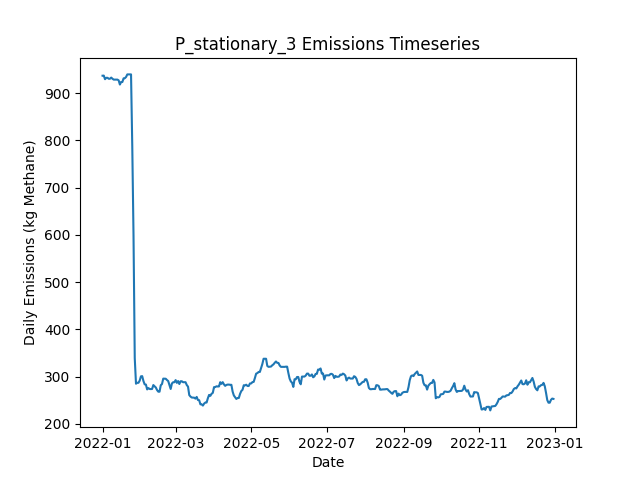

The data file committed next to this chart (first rows):
Date, Daily Emissions (Kg Methane), Daily Mitigable Emissions (Kg Methane), Daily Non-Mitigable Emissions (Kg Methan…, Daily Cost ($), Active Leaks, New Leaks, Leaks Repaired, Leaks Naturally Repaired, Leaks Tagged, Daily Repair Cost ($), Daily Natural Repair Cost ($), stationary_mdl_high Deployment Cost ($), stationary_mdl_high Sites flagged for Fo…, stationary_mdl_high Leaks tagged for rep…, stationary_mdl_high Sites Visited, stationary_mdl_high Travel Time (Minutes…, stationary_mdl_high Survey Time (Minutes…, OGI_FU_mdl_high Deployment Cost ($), OGI_FU_mdl_high Sites flagged for Follow…, OGI_FU_mdl_high Leaks tagged for repair, OGI_FU_mdl_high Sites Visited, OGI_FU_mdl_high Travel Time (Minutes), OGI_FU_mdl_high Survey Time (Minutes)
2022-01-01, 937, 669.5, 267.6, 6030, 356, 358, 0, 2, 0.00000, 0.00000, 400, 6030, 0, , 10, 0, 0, 0.00000, , 0, 0, 0, 0
2022-01-02, 937.3, 669.7, 267.6, 30, 357, 1, 0, 0, 0.00000, 0.00000, 0.00000, 30, 0, , 10, 0, 0, 0.00000, , 0, 0, 0, 0
2022-01-03, 929.7, 662.1, 267.6, 30, 354, 0, 0, 3, 0.00000, 0.00000, 600, 30, 0, , 10, 0, 0, 0.00000, , 0, 0, 0, 0
2022-01-04, 932.6, 665, 267.6, 30, 356, 2, 0, 0, 0.00000, 0.00000, 0.00000, 30, 0, , 10, 0, 0, 0.00000, , 0, 0, 0, 0
2022-01-05, 932.6, 665, 267.6, 30, 356, 0, 0, 0, 0.00000, 0.00000, 0.00000, 30, 0, , 10, 0, 0, 0.00000, , 0, 0, 0, 0
2022-01-06, 930.6, 665, 265.6, 30, 355, 0, 0, 0, 0.00000, 0.00000, 0.00000, 30, 0, , 10, 0, 0, 0.00000, , 0, 0, 0, 0
2022-01-07, 930.6, 665, 265.6, 30, 355, 0, 0, 0, 0.00000, 0.00000, 0.00000, 30, 0, , 10, 0, 0, 0.00000, , 0, 0, 0, 0
2022-01-08, 933, 667.4, 265.6, 30, 355, 2, 0, 2, 0.00000, 0.00000, 400, 30, 0, , 10, 0, 0, 0.00000, , 0, 0, 0, 0
2022-01-09, 930.6, 665, 265.6, 30, 355, 1, 0, 1, 0.00000, 0.00000, 200, 30, 0, , 10, 0, 0, 0.00000, , 0, 0, 0, 0
2022-01-10, 928.8, 661.2, 267.6, 1030, 355, 2, 0, 2, 72, 0.00000, 400, 30, 10, , 10, 0, 0, 1000, , 72, 3, 120, 360
2022-01-11, 928.8, 661.2, 267.6, 1030, 355, 0, 0, 0, 76, 0.00000, 0.00000, 30, 0, , 10, 0, 0, 1000, , 76, 3, 120, 360
2022-01-12, 928.8, 661.2, 267.6, 1030, 355, 0, 0, 0, 98, 0.00000, 0.00000, 30, 0, , 10, 0, 0, 1000, , 98, 3, 120, 360
2022-01-13, 928.8, 661.2, 267.6, 530, 355, 0, 0, 0, 24, 0.00000, 0.00000, 30, 0, , 10, 0, 0, 500, , 24, 1, 30, 120
2022-01-14, 927.2, 669.9, 257.3, 30, 355, 2, 0, 0, 0.00000, 0.00000, 0.00000, 30, 0, , 10, 0, 0, 0.00000, , 0, 0, 0, 0
2022-01-15, 918.3, 669.9, 248.4, 30, 354, 0, 0, 0, 0.00000, 0.00000, 0.00000, 30, 0, , 10, 0, 0, 0.00000, , 0, 0, 0, 0
2022-01-16, 923.7, 675.3, 248.4, 30, 356, 2, 0, 0, 0.00000, 0.00000, 0.00000, 30, 0, , 10, 0, 0, 0.00000, , 0, 0, 0, 0
2022-01-17, 923.7, 675.3, 248.4, 30, 356, 0, 0, 0, 0.00000, 0.00000, 0.00000, 30, 0, , 10, 0, 0, 0.00000, , 0, 0, 0, 0
2022-01-18, 931.5, 682.4, 249.1, 30, 359, 3, 0, 0, 0.00000, 0.00000, 0.00000, 30, 0, , 10, 0, 0, 0.00000, , 0, 0, 0, 0
2022-01-19, 931.7, 682.6, 249.1, 1030, 360, 1, 0, 0, 76, 0.00000, 0.00000, 30, 10, , 10, 0, 0, 1000, , 76, 3, 120, 360
2022-01-20, 934.4, 685.3, 249.1, 1030, 361, 1, 0, 0, 77, 0.00000, 0.00000, 30, 0, , 10, 0, 0, 1000, , 77, 3, 120, 360
2022-01-21, 939.8, 692.7, 247.1, 1030, 363, 3, 0, 0, 99, 0.00000, 0.00000, 30, 0, , 10, 0, 0, 1000, , 99, 3, 120, 360
2022-01-22, 939.8, 692.7, 247.1, 530, 363, 0, 0, 0, 26, 0.00000, 0.00000, 30, 0, , 10, 0, 0, 500, , 26, 1, 30, 120
2022-01-23, 939.8, 692.7, 247.1, 30, 363, 0, 0, 0, 0.00000, 0.00000, 0.00000, 30, 0, , 10, 0, 0, 0.00000, , 0, 0, 0, 0
2022-01-24, 939.8, 692.7, 247.1, 30, 363, 0, 0, 0, 0.00000, 0.00000, 0.00000, 30, 0, , 10, 0, 0, 0.00000, , 0, 0, 0, 0
2022-01-25, 787, 539.9, 247.1, 12430, 302, 1, 62, 0, 0.00000, 12400, 0.00000, 30, 0, , 10, 0, 0, 0.00000, , 0, 0, 0, 0
2022-01-26, 599, 351.9, 247.1, 13230, 236, 0, 66, 0, 0.00000, 13200, 0.00000, 30, 0, , 10, 0, 0, 0.00000, , 0, 0, 0, 0
2022-01-27, 338.9, 92.06, 246.9, 18830, 142, 1, 94, 0, 0.00000, 18800, 0.00000, 30, 0, , 10, 0, 0, 0.00000, , 0, 0, 0, 0
2022-01-28, 284.9, 40, 244.9, 5430, 121, 2, 22, 0, 18, 4400, 0.00000, 30, 10, , 10, 0, 0, 1000, , 18, 3, 120, 360
2022-01-29, 286.9, 40, 246.9, 1030, 122, 1, 0, 0, 16, 0.00000, 0.00000, 30, 0, , 10, 0, 0, 1000, , 16, 3, 120, 360
2022-01-30, 286.9, 40, 246.9, 1030, 122, 0, 0, 0, 15, 0.00000, 0.00000, 30, 0, , 10, 0, 0, 1000, , 15, 3, 120, 360
2022-01-31, 291.5, 42.68, 248.8, 530, 124, 2, 0, 0, 6, 0.00000, 0.00000, 30, 0, , 10, 0, 0, 500, , 6, 1, 30, 120
2022-02-01, 300.5, 45.36, 255.1, 30, 125, 2, 0, 0, 0.00000, 0.00000, 0.00000, 30, 0, , 10, 0, 0, 0.00000, , 0, 0, 0, 0
2022-02-02, 300.9, 45.36, 255.6, 30, 126, 1, 0, 0, 0.00000, 0.00000, 0.00000, 30, 0, , 10, 0, 0, 0.00000, , 0, 0, 0, 0
2022-02-03, 290.7, 37.09, 253.6, 830, 121, 0, 4, 0, 0.00000, 800, 0.00000, 30, 0, , 10, 0, 0, 0.00000, , 0, 0, 0, 0
2022-02-04, 283.6, 29.94, 253.6, 430, 119, 0, 2, 0, 0.00000, 400, 0.00000, 30, 0, , 10, 0, 0, 0.00000, , 0, 0, 0, 0
2022-02-05, 283.1, 29.72, 253.4, 230, 117, 0, 1, 0, 0.00000, 200, 0.00000, 30, 0, , 10, 0, 0, 0.00000, , 0, 0, 0, 0
2022-02-06, 272.8, 19.44, 253.4, 1430, 116, 1, 2, 0, 16, 400, 0.00000, 30, 10, , 10, 0, 0, 1000, , 16, 3, 120, 360
2022-02-07, 275.7, 22.34, 253.4, 1030, 118, 2, 0, 0, 15, 0.00000, 0.00000, 30, 0, , 10, 0, 0, 1000, , 15, 3, 120, 360
2022-02-08, 273.8, 22.34, 251.4, 1030, 117, 0, 0, 0, 15, 0.00000, 0.00000, 30, 0, , 10, 0, 0, 1000, , 15, 3, 120, 360
2022-02-09, 273.5, 22.34, 251.2, 530, 116, 0, 0, 0, 6, 0.00000, 0.00000, 30, 0, , 10, 0, 0, 500, , 6, 1, 30, 120
2022-02-10, 273.8, 22.57, 251.2, 30, 117, 1, 0, 0, 0.00000, 0.00000, 0.00000, 30, 0, , 10, 0, 0, 0.00000, , 0, 0, 0, 0
2022-02-11, 282, 30.84, 251.2, 30, 118, 1, 0, 0, 0.00000, 0.00000, 0.00000, 30, 0, , 10, 0, 0, 0.00000, , 0, 0, 0, 0
2022-02-12, 279.6, 28.38, 251.2, 430, 118, 2, 2, 0, 0.00000, 400, 0.00000, 30, 0, , 10, 0, 0, 0.00000, , 0, 0, 0, 0
2022-02-13, 276.9, 25.7, 251.2, 230, 117, 0, 1, 0, 0.00000, 200, 0.00000, 30, 0, , 10, 0, 0, 0.00000, , 0, 0, 0, 0
2022-02-14, 271.5, 20.33, 251.2, 430, 115, 0, 2, 0, 0.00000, 400, 0.00000, 30, 0, , 10, 0, 0, 0.00000, , 0, 0, 0, 0
2022-02-15, 268, 18.77, 249.2, 1230, 113, 0, 1, 0, 16, 200, 0.00000, 30, 10, , 10, 0, 0, 1000, , 16, 3, 120, 360
2022-02-16, 268, 18.77, 249.2, 1030, 113, 0, 0, 0, 15, 0.00000, 0.00000, 30, 0, , 10, 0, 0, 1000, , 15, 3, 120, 360
2022-02-17, 281.6, 24.8, 256.8, 1030, 114, 2, 0, 0, 15, 0.00000, 0.00000, 30, 0, , 10, 0, 0, 1000, , 15, 3, 120, 360
2022-02-18, 284.3, 27.48, 256.8, 530, 115, 1, 0, 0, 6, 0.00000, 0.00000, 30, 0, , 10, 0, 0, 500, , 6, 1, 30, 120
2022-02-19, 295.7, 36.2, 259.5, 30, 119, 4, 0, 0, 0.00000, 0.00000, 0.00000, 30, 0, , 10, 0, 0, 0.00000, , 0, 0, 0, 0
2022-02-20, 295.7, 36.2, 259.5, 30, 119, 0, 0, 0, 0.00000, 0.00000, 0.00000, 30, 0, , 10, 0, 0, 0.00000, , 0, 0, 0, 0
2022-02-21, 295.4, 35.98, 259.5, 230, 118, 0, 1, 0, 0.00000, 200, 0.00000, 30, 0, , 10, 0, 0, 0.00000, , 0, 0, 0, 0
2022-02-22, 292.8, 33.29, 259.5, 230, 117, 0, 1, 0, 0.00000, 200, 0.00000, 30, 0, , 10, 0, 0, 0.00000, , 0, 0, 0, 0
2022-02-23, 290.5, 39.33, 251.2, 230, 117, 2, 1, 0, 0.00000, 200, 0.00000, 30, 0, , 10, 0, 0, 0.00000, , 0, 0, 0, 0
2022-02-24, 282, 39.77, 242.3, 1230, 117, 2, 1, 0, 16, 200, 0.00000, 30, 10, , 10, 0, 0, 1000, , 16, 3, 120, 360
2022-02-25, 273.8, 39.77, 234, 1030, 117, 1, 0, 0, 19, 0.00000, 0.00000, 30, 0, , 10, 0, 0, 1000, , 19, 3, 120, 360
2022-02-26, 285.4, 42.46, 242.9, 1030, 119, 2, 0, 0, 15, 0.00000, 0.00000, 30, 0, , 10, 0, 0, 1000, , 15, 3, 120, 360
2022-02-27, 288.1, 45.14, 242.9, 530, 120, 1, 0, 0, 5, 0.00000, 0.00000, 30, 0, , 10, 0, 0, 500, , 5, 1, 30, 120
2022-02-28, 288.1, 45.14, 242.9, 30, 120, 0, 0, 0, 0.00000, 0.00000, 0.00000, 30, 0, , 10, 0, 0, 0.00000, , 0, 0, 0, 0
2022-03-01, 292.5, 49.61, 242.9, 30, 121, 1, 0, 0, 0.00000, 0.00000, 0.00000, 30, 0, , 10, 0, 0, 0.00000, , 0, 0, 0, 0
... 305 more rows
